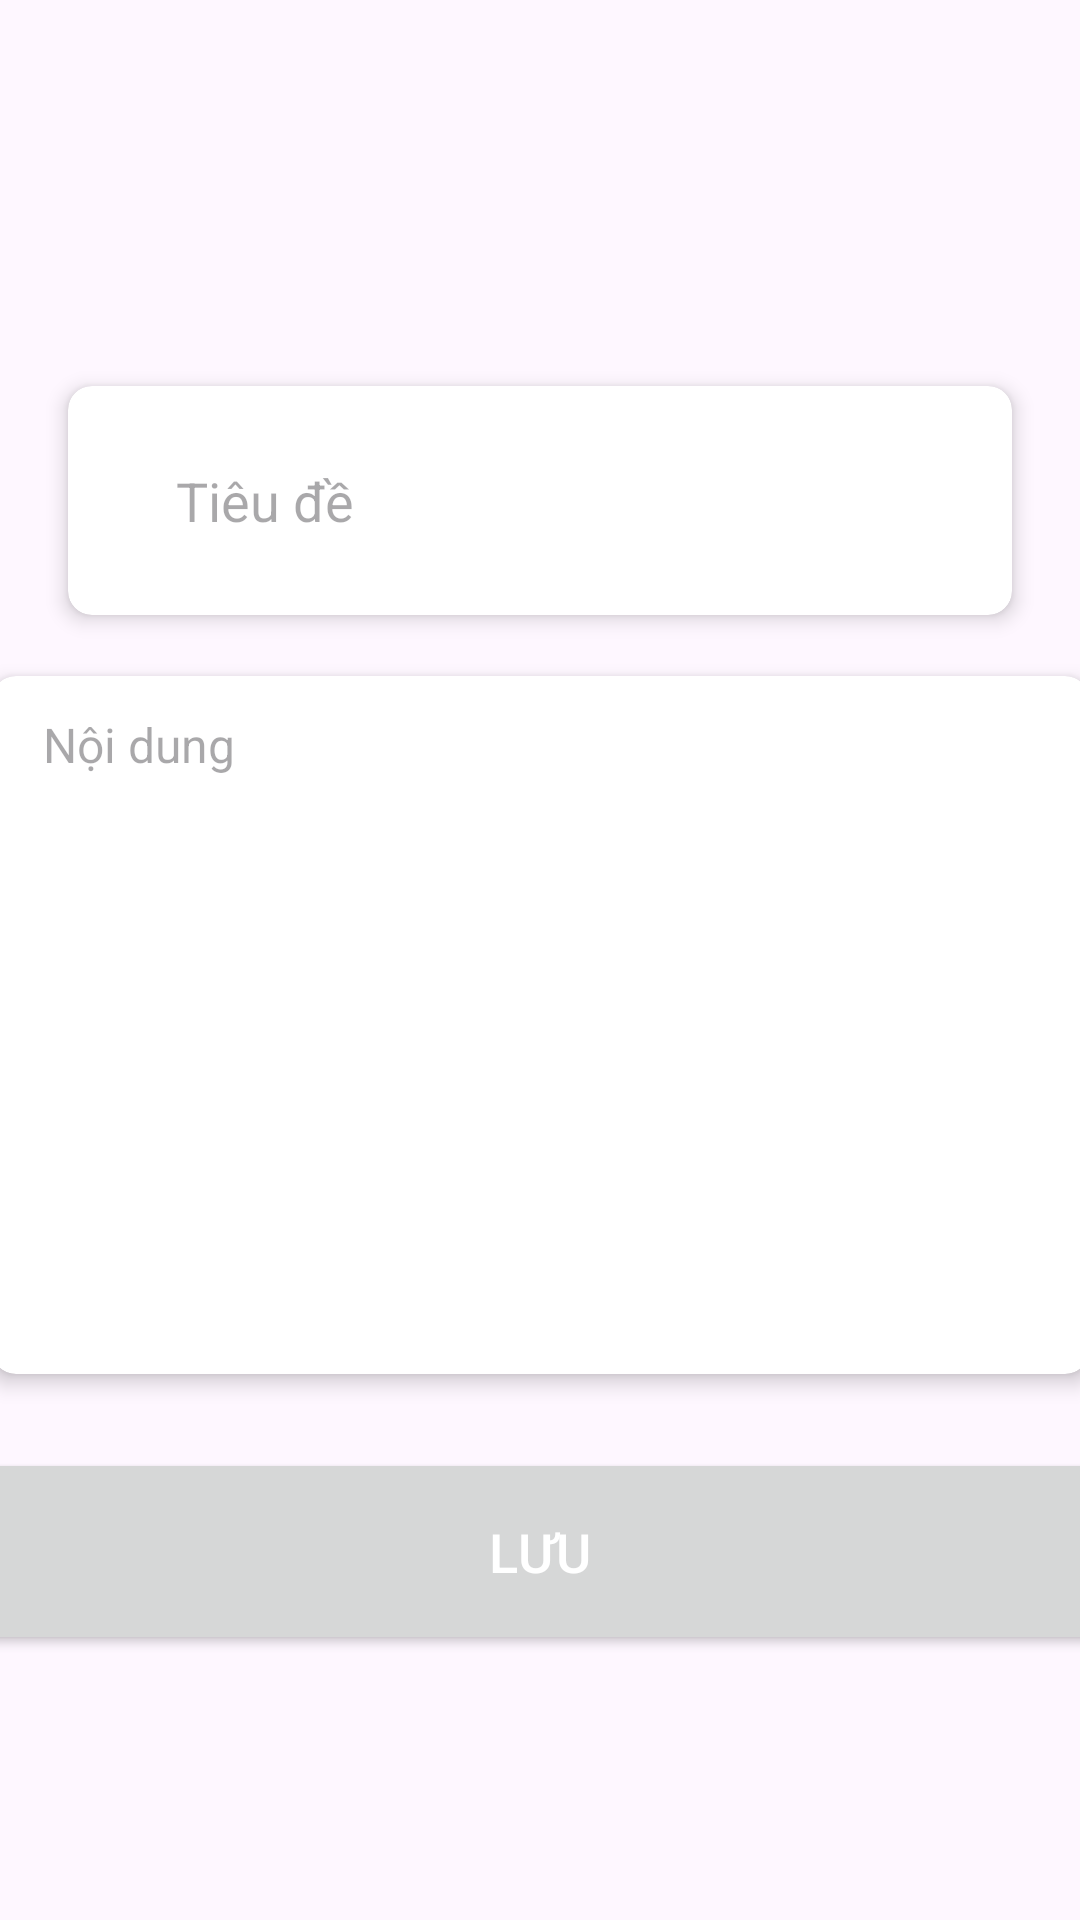

Layout XML and referenced resources for this Android screen:
<!-- AndroidManifest.xml: application theme Theme.Ghichu -->
<!-- res/layout/activity_add_note.xml -->
<?xml version="1.0" encoding="utf-8"?>
<LinearLayout xmlns:android="http://schemas.android.com/apk/res/android"
    xmlns:app="http://schemas.android.com/apk/res-auto"
    xmlns:tools="http://schemas.android.com/tools"
    android:layout_width="match_parent"
    android:layout_height="match_parent"
    android:gravity="center"
    android:orientation="vertical"
    tools:context=".EditNoteActivity">

    

    <androidx.cardview.widget.CardView
        android:id="@+id/cardTitle"
        android:layout_width="match_parent"
        android:layout_height="wrap_content"
        android:layout_marginStart="16dp"
        android:layout_marginTop="32dp"
        android:layout_marginEnd="16dp"
        app:cardBackgroundColor="#FFFFFF"
        app:cardCornerRadius="8dp"
        app:cardElevation="4dp"
        app:cardUseCompatPadding="true"
        app:contentPadding="16dp">

        <EditText
            android:id="@+id/addNoteTitle"
            android:layout_width="match_parent"
            android:layout_height="match_parent"
            android:layout_marginStart="10dp"
            android:layout_marginEnd="10dp"
            android:autofillHints=""
            android:background="@android:color/white"
            android:hint="Tiêu đề"
            android:padding="10dp"
            android:textSize="18sp" />
    </androidx.cardview.widget.CardView>

    
    <androidx.cardview.widget.CardView
        android:id="@+id/cardContent"
        android:layout_width="379dp"
        android:layout_height="250dp"
        android:layout_marginStart="16dp"
        android:layout_marginTop="3dp"
        android:layout_marginEnd="16dp"
        app:cardBackgroundColor="#FFFFFF"
        app:cardCornerRadius="8dp"
        app:cardElevation="4dp"
        app:cardUseCompatPadding="true"
        app:contentPadding="3dp">

        <EditText
            android:id="@+id/addNoteContent"
            android:layout_width="match_parent"
            android:layout_height="match_parent"
            android:layout_marginStart="10dp"
            android:layout_marginTop="5dp"
            android:layout_marginEnd="10dp"
            android:autofillHints=""
            android:background="@android:color/white"
            android:gravity="start"
            android:hint="@string/n_i_dung"
            android:inputType="textMultiLine"
            android:padding="4dp"
            android:textSize="16sp" />

    </androidx.cardview.widget.CardView>

    <Button
        android:id="@+id/saveNoteButton"
        android:layout_width="380dp"
        android:layout_height="69dp"
        android:layout_marginTop="16dp"
        android:text="Lưu"
        android:textColor="#FFFFFF"
        android:textSize="18sp" />

    

</LinearLayout>
<!-- resources referenced by this layout -->
<resources>
  <string name="n_i_dung">Nội dung</string>
  <style name="Theme.Ghichu" parent="Base.Theme.Ghichu" />
  <style name="Base.Theme.Ghichu" parent="Theme.Material3.DayNight.NoActionBar">
          
          
      </style>
</resources>
